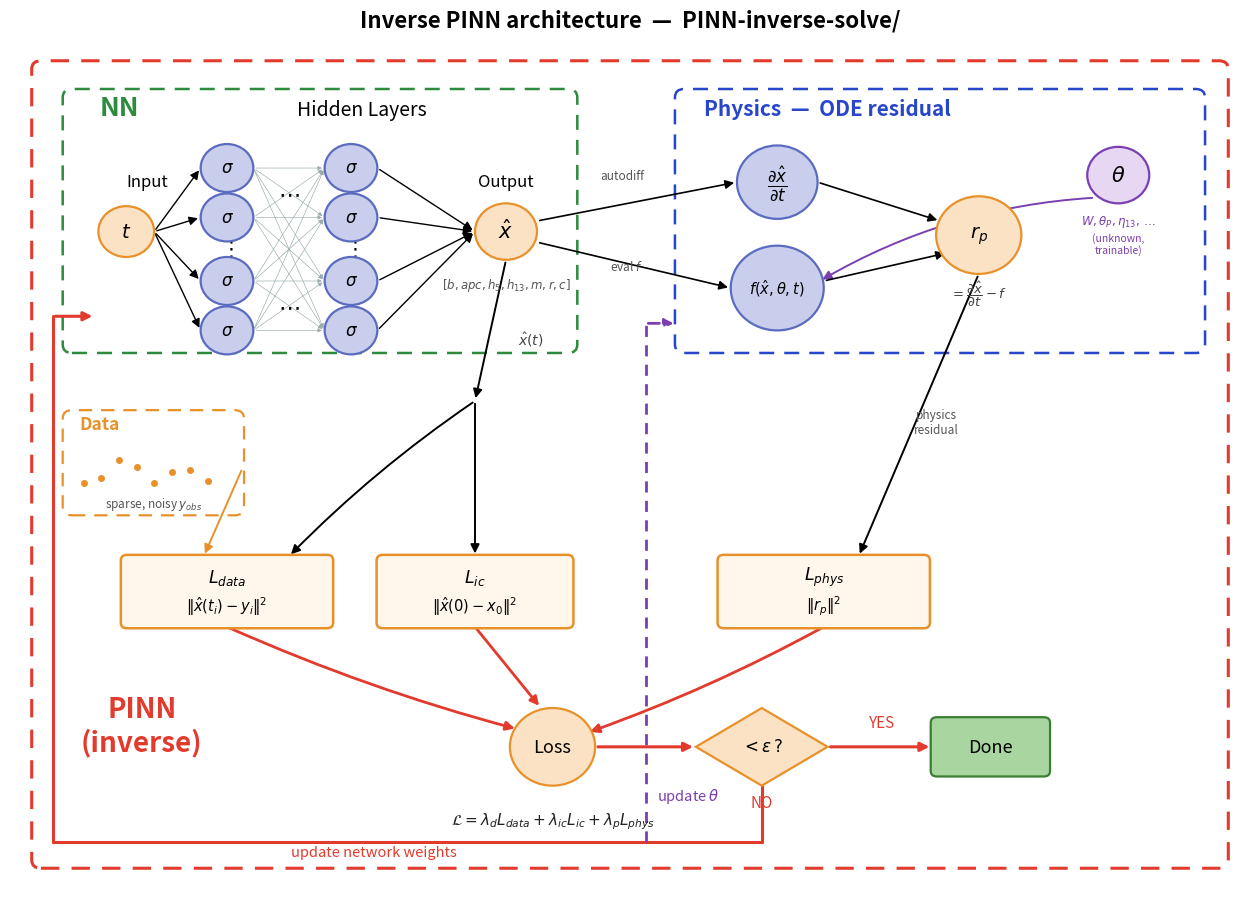

This figure's Python source: (Note: this script raises an exception after producing the figure.)
"""
Draw the architecture of the inverse PINN in PINN-inverse-solve/.

Visual language follows the forward-PINN reference figure (colored nodes,
dashed sub-boxes, a red optimisation loop), adapted for the *inverse* problem.

Top-to-bottom flow:

    t --NN--> x_hat = [b, apc, h5, h13, m, r, c]
    x_hat --autodiff--> dx_hat/dt           )
    x_hat, theta -----> f(x_hat, theta, t)   )--> r_p = dx_hat/dt - f  (physics)
    x_hat, observations ---------------------> data residual
    x_hat(0), x0 -----------------------------> initial-condition residual

    L = lam_d L_data + lam_ic L_ic + lam_p L_phys   ->  < eps ?  -> Done
        on NO: update BOTH the network weights AND theta, then repeat

Output: inverse_pinn_architecture.png (300 dpi) next to this script.
"""
import os
import numpy as np
import matplotlib

matplotlib.use("Agg")
import matplotlib.pyplot as plt
from matplotlib.patches import Circle, FancyBboxPatch, FancyArrowPatch

# ----- palette (matched to the reference figure) ------------------------------
ORANGE_F = "#FBE2C4"   # orange node fill
ORANGE_E = "#E8912A"   # orange node edge
BLUE_F = "#C9CEEC"     # hidden / derivative node fill
BLUE_E = "#5B6BC0"     # hidden / derivative node edge
GREEN = "#2E8B3D"      # NN box
BLUE = "#2746C9"       # physics box
RED = "#E23B2E"        # PINN optimisation loop
PURPLE = "#7A3FB0"     # unknown-parameter highlights
GREEN_DONE = "#A9D6A0"

fig, ax = plt.subplots(figsize=(16, 11))
ax.set_xlim(0, 16)
ax.set_ylim(0, 12)
ax.axis("off")


# ----- drawing helpers --------------------------------------------------------
def node(x, y, label, fill, edge, r=0.34, fs=12):
    ax.add_patch(Circle((x, y), r, facecolor=fill, edgecolor=edge,
                        linewidth=1.6, zorder=4))
    ax.text(x, y, label, ha="center", va="center", fontsize=fs, zorder=5)


def arrow(p0, p1, color="black", lw=1.2, ls="-", rad=0.0, mut=13, z=2):
    ax.add_patch(FancyArrowPatch(
        p0, p1, arrowstyle="-|>", mutation_scale=mut, color=color, lw=lw,
        linestyle=ls, zorder=z, shrinkA=2, shrinkB=2,
        connectionstyle=f"arc3,rad={rad}"))


def seg(p0, p1, color, lw, ls="-", z=2):
    ax.plot([p0[0], p1[0]], [p0[1], p1[1]], color=color, lw=lw, ls=ls,
            zorder=z, solid_capstyle="round")


def dbox(x, y, w, h, color, lw=2.0):
    ax.add_patch(FancyBboxPatch((x, y), w, h,
                 boxstyle="round,pad=0.02,rounding_size=0.12",
                 facecolor="none", edgecolor=color, linewidth=lw,
                 linestyle=(0, (6, 4)), zorder=1))


def term(cx, cy, w, h, title, expr, edge):
    ax.add_patch(FancyBboxPatch((cx - w / 2, cy - h / 2), w, h,
                 boxstyle="round,pad=0.02,rounding_size=0.08",
                 facecolor="#FFF6EC", edgecolor=edge, linewidth=1.8, zorder=3))
    ax.text(cx, cy + 0.21, title, ha="center", va="center", fontsize=12.5,
            fontweight="bold", zorder=4)
    ax.text(cx, cy - 0.2, expr, ha="center", va="center", fontsize=10.5,
            zorder=4)


# ===== outer PINN box =========================================================
dbox(0.3, 0.3, 15.4, 11.4, RED, lw=2.2)
ax.text(1.7, 2.3, "PINN\n(inverse)", color=RED, fontsize=20,
        fontweight="bold", ha="center", va="center")

# =============================================================================
# 1) NN block  (t -> hidden -> x_hat)
# =============================================================================
dbox(0.7, 7.6, 6.6, 3.7, GREEN, lw=1.8)
ax.text(1.15, 10.95, "NN", color=GREEN, fontsize=19, fontweight="bold")
ax.text(3.7, 10.95, "Hidden Layers", fontsize=14)

ax.text(1.5, 9.95, "Input", fontsize=12)
node(1.5, 9.3, r"$t$", ORANGE_F, ORANGE_E, r=0.36, fs=14)

hx1, hx2 = 2.8, 4.4
hy = [10.2, 9.5, 8.6, 7.9]
for y in hy:
    node(hx1, y, r"$\sigma$", BLUE_F, BLUE_E)
    node(hx2, y, r"$\sigma$", BLUE_F, BLUE_E)
ax.text(hx1, 9.05, r"$\vdots$", ha="center", va="center", fontsize=15)
ax.text(hx2, 9.05, r"$\vdots$", ha="center", va="center", fontsize=15)
ax.text(3.6, 9.85, r"$\cdots$", ha="center", va="center", fontsize=16)
ax.text(3.6, 8.25, r"$\cdots$", ha="center", va="center", fontsize=16)

ax.text(6.4, 9.95, "Output", fontsize=12, ha="center")
node(6.4, 9.3, r"$\hat{x}$", ORANGE_F, ORANGE_E, r=0.40, fs=15)
ax.text(6.4, 8.55, r"$[b,apc,h_5,h_{13},m,r,c]$", ha="center", va="center",
        fontsize=8.5, color="#555")

for y in hy:
    arrow((1.86, 9.3), (hx1 - 0.34, y), lw=1.0)
for y1 in hy:
    for y2 in hy:
        arrow((hx1 + 0.34, y1), (hx2 - 0.34, y2), lw=0.45, color="#9aa", mut=6)
for y in hy:
    arrow((hx2 + 0.34, y), (6.4 - 0.40, 9.3), lw=1.0)

# =============================================================================
# 2) Physics block  (autodiff + ODE RHS using theta -> physics residual r_p)
# =============================================================================
dbox(8.6, 7.6, 6.8, 3.7, BLUE, lw=1.8)
ax.text(8.95, 10.95, "Physics  —  ODE residual", color=BLUE, fontsize=15,
        fontweight="bold")

node(9.9, 10.0, r"$\dfrac{\partial \hat{x}}{\partial t}$", BLUE_F, BLUE_E,
     r=0.52, fs=12)
node(9.9, 8.5, r"$f(\hat{x},\theta,t)$", BLUE_F, BLUE_E, r=0.60, fs=10.5)
node(12.5, 9.25, r"$r_p$", ORANGE_F, ORANGE_E, r=0.55, fs=14)
ax.text(12.5, 8.42, r"$=\dfrac{\partial \hat{x}}{\partial t}-f$", ha="center",
        va="center", fontsize=9.5, color="#444")

# unknown parameters theta live here, feeding the ODE right-hand side f
node(14.3, 10.1, r"$\theta$", "#E7D7F2", PURPLE, r=0.40, fs=15)
ax.text(14.3, 9.45, r"$W,\theta_P,\eta_{13},\dots$", ha="center",
        va="center", fontsize=8.5, color=PURPLE)
ax.text(14.3, 9.13, "(unknown,\ntrainable)", ha="center", va="center",
        fontsize=7.5, color=PURPLE)

# x_hat -> autodiff & f ; theta -> f ; both -> r_p
arrow((6.8, 9.45), (9.9 - 0.52, 10.0), lw=1.2)
ax.text(7.9, 10.05, "autodiff", fontsize=8.5, color="#555", ha="center")
arrow((6.8, 9.15), (9.9 - 0.60, 8.5), lw=1.2)
ax.text(7.95, 8.75, r"eval $f$", fontsize=8.5, color="#555", ha="center")
arrow((14.0, 9.78), (10.45, 8.6), color=PURPLE, lw=1.4, rad=0.12)
arrow((10.42, 10.0), (12.0, 9.45), lw=1.2)
arrow((10.5, 8.6), (12.1, 9.0), lw=1.2)

# =============================================================================
# 3) Data block (sparse, noisy observations)
# =============================================================================
dbox(0.7, 5.3, 2.3, 1.45, ORANGE_E, lw=1.6)
ax.text(0.9, 6.5, "Data", color=ORANGE_E, fontsize=12.5, fontweight="bold")
rng = np.random.default_rng(3)
sx = 0.95 + 1.6 * np.linspace(0, 1, 8)
sy = 5.7 + 0.45 * rng.random(8)
ax.scatter(sx, sy, s=16, color=ORANGE_E, zorder=4)
ax.text(1.85, 5.45, r"sparse, noisy $y_{obs}$", ha="center", va="center",
        fontsize=8.5, color="#555")

# =============================================================================
# 4) Loss terms  (data + initial-condition + physics)
# =============================================================================
Y_TERM = 4.2
term(2.8, Y_TERM, 2.7, 1.0, r"$L_{data}$", r"$\|\hat{x}(t_i)-y_i\|^2$",
     ORANGE_E)
term(6.0, Y_TERM, 2.5, 1.0, r"$L_{ic}$", r"$\|\hat{x}(0)-x_0\|^2$", ORANGE_E)
term(10.5, Y_TERM, 2.7, 1.0, r"$L_{phys}$", r"$\|r_p\|^2$", ORANGE_E)

# x_hat fans out (down) to the data + IC terms via a junction
J = (6.0, 6.9)
arrow((6.4, 8.9), J, lw=1.4)
ax.text(6.55, 7.7, r"$\hat{x}(t)$", fontsize=10, color="#444")
arrow(J, (6.0, Y_TERM + 0.5), lw=1.4)                 # -> L_ic
arrow(J, (3.6, Y_TERM + 0.5), lw=1.4, rad=0.05)       # -> L_data
# observations -> data term
arrow((3.0, 5.95), (2.5, Y_TERM + 0.5), color=ORANGE_E, lw=1.4)
# physics residual -> physics term
arrow((12.5, 8.7), (10.95, Y_TERM + 0.5), lw=1.4)
ax.text(11.95, 6.6, "physics\nresidual", fontsize=8.5, color="#555",
        ha="center", va="center")

# =============================================================================
# 5) Loss node + convergence + Done
# =============================================================================
node(7.0, 2.0, "Loss", ORANGE_F, ORANGE_E, r=0.55, fs=13)
arrow((2.8, Y_TERM - 0.5), (6.55, 2.25), color=RED, lw=2.0, rad=0.04)
arrow((6.0, Y_TERM - 0.5), (6.85, 2.55), color=RED, lw=2.0)
arrow((10.5, Y_TERM - 0.5), (7.45, 2.2), color=RED, lw=2.0, rad=-0.04)
ax.text(7.0, 0.95,
        r"$\mathcal{L}=\lambda_d L_{data}+\lambda_{ic}L_{ic}"
        r"+\lambda_p L_{phys}$",
        ha="center", va="center", fontsize=11, color="#222")

# convergence diamond
dx, dy = 9.7, 2.0
ax.add_patch(plt.Polygon([[dx - 0.85, dy], [dx, dy + 0.55],
                          [dx + 0.85, dy], [dx, dy - 0.55]], closed=True,
                         facecolor=ORANGE_F, edgecolor=ORANGE_E, lw=1.6,
                         zorder=3))
ax.text(dx, dy, r"$<\epsilon\,?$", ha="center", va="center", fontsize=12,
        zorder=4)
arrow((7.55, 2.0), (dx - 0.85, dy), color=RED, lw=2.2)

# Done
ax.add_patch(FancyBboxPatch((11.9, 1.6), 1.5, 0.8,
             boxstyle="round,pad=0.02,rounding_size=0.08",
             facecolor=GREEN_DONE, edgecolor="#3a7d33", lw=1.6, zorder=3))
ax.text(12.65, 2.0, "Done", ha="center", va="center", fontsize=13, zorder=4)
arrow((dx + 0.85, dy), (11.9, 2.0), color=RED, lw=2.2)
ax.text(11.25, 2.28, "YES", color=RED, fontsize=11, ha="center")

# =============================================================================
# 6) Backward loop : NO -> update BOTH network weights AND theta
# =============================================================================
ax.text(dx, 1.15, "NO", color=RED, fontsize=11, ha="center")
seg((dx, dy - 0.55), (dx, 0.65), RED, 2.2)        # down from diamond
seg((dx, 0.65), (0.55, 0.65), RED, 2.2)           # along the bottom
seg((0.55, 0.65), (0.55, 8.1), RED, 2.2)          # up the left edge
arrow((0.55, 8.1), (1.1, 8.1), color=RED, lw=2.2)  # into NN box
ax.text(4.7, 0.45, "update network weights", color=RED, fontsize=10.5,
        ha="center")

# branch of the same loop up to theta (clean river between NN and Physics)
seg((8.2, 0.65), (8.2, 8.0), PURPLE, 2.0, ls=(0, (4, 3)))
arrow((8.2, 8.0), (8.6, 8.0), color=PURPLE, lw=2.0, ls=(0, (4, 3)))
ax.text(8.35, 1.25, r"update $\theta$", color=PURPLE, fontsize=10.5,
        ha="left")

ax.set_title("Inverse PINN architecture  —  PINN-inverse-solve/",
             fontsize=16, fontweight="bold", pad=10)

out = os.path.join(os.path.dirname(os.path.abspath(__file__)),
                   "inverse_pinn_architecture.png")
fig.savefig(out, dpi=300, bbox_inches="tight")
print("saved:", out)
